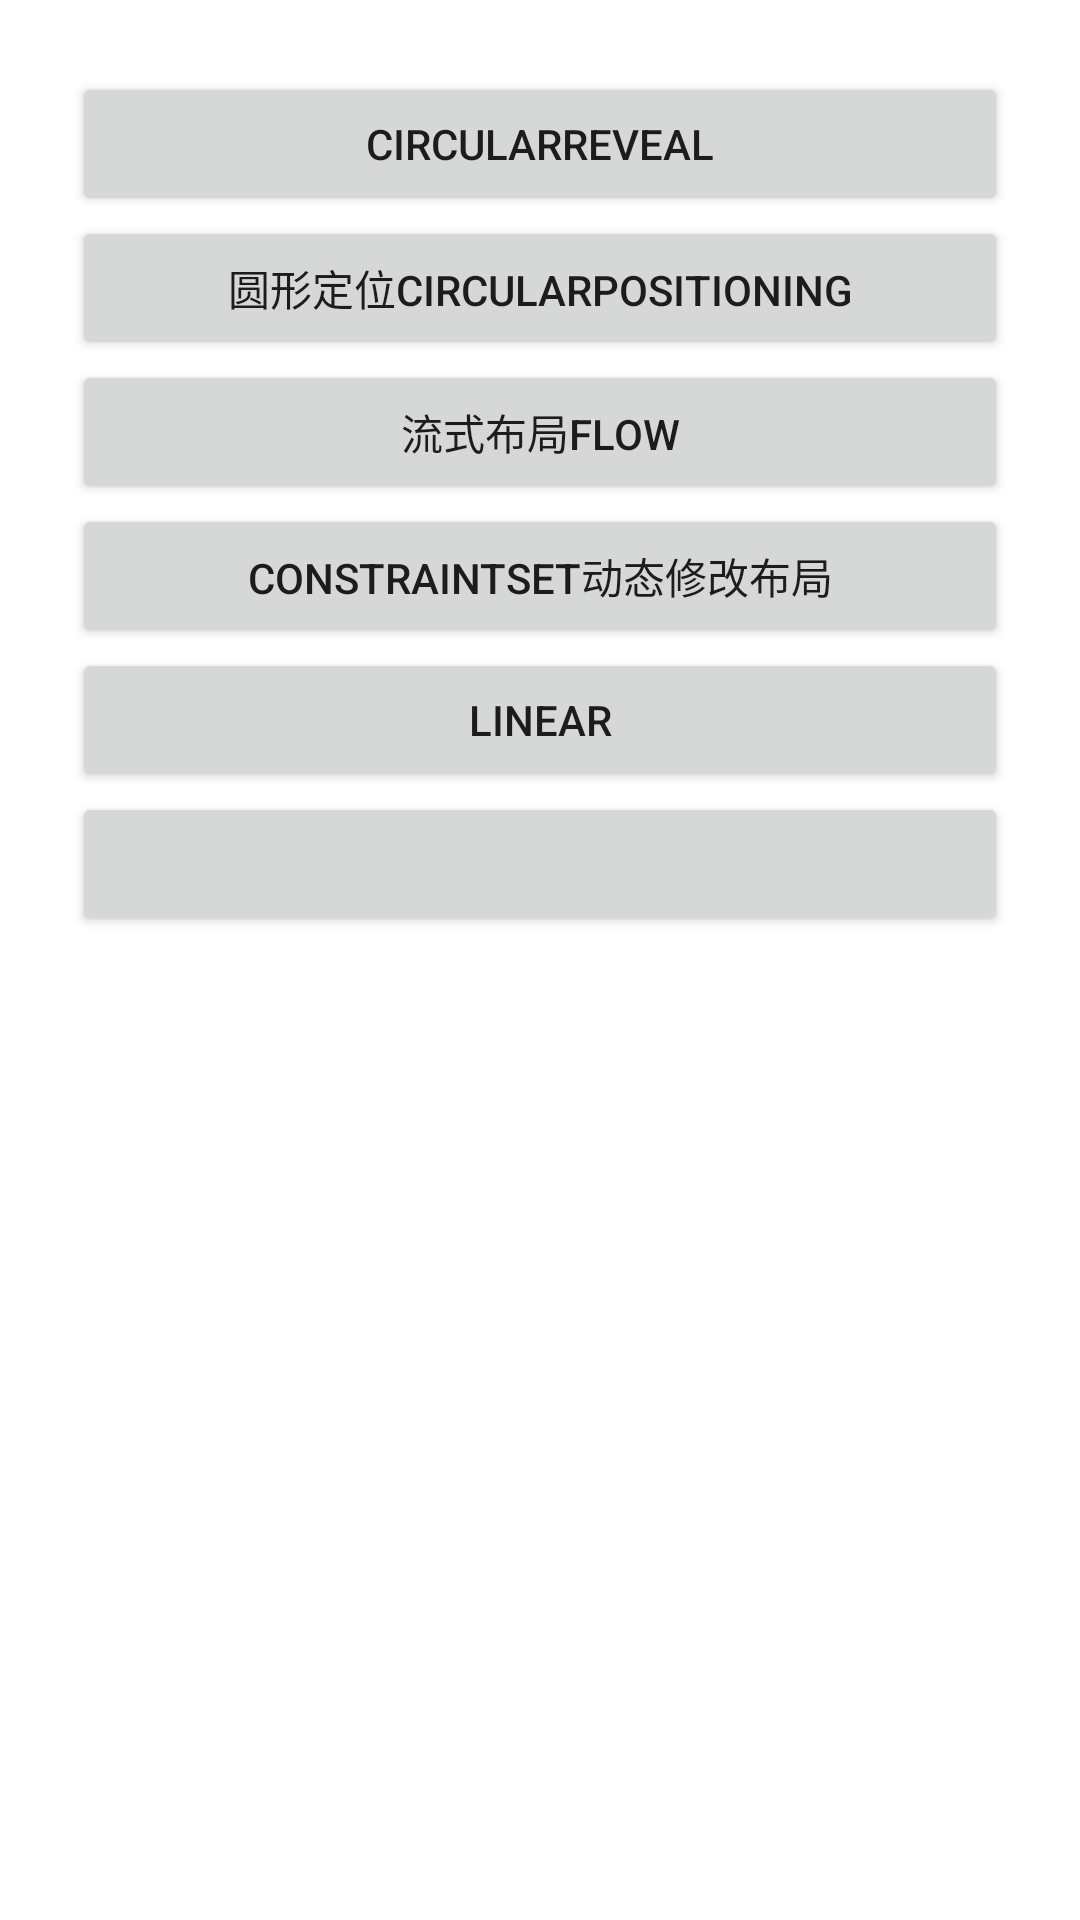

Write the Android layout XML for this screen, with the resource values it uses.
<!-- AndroidManifest.xml: application theme Theme.HenCoderPlusExercise -->
<!-- res/layout/activity_constraint_list.xml -->
<?xml version="1.0" encoding="utf-8"?>
<androidx.core.widget.NestedScrollView xmlns:android="http://schemas.android.com/apk/res/android"
    xmlns:app="http://schemas.android.com/apk/res-auto"
    xmlns:tools="http://schemas.android.com/tools"
    android:layout_width="match_parent"
    android:layout_height="match_parent"
    tools:context=".activity.ConstraintListActivity"
    >

  <LinearLayout
    android:layout_width="match_parent"
    android:layout_height="match_parent"
    android:layout_marginTop="24dp"
    android:layout_marginBottom="24dp"
    android:layout_marginStart="24dp"
    android:layout_marginEnd="24dp"
    android:orientation="vertical">

    <Button
      android:id="@+id/button1"
      android:layout_width="match_parent"
      android:layout_height="wrap_content"
      android:text="CircularReveal" />

    <Button
      android:id="@+id/button2"
      android:layout_width="match_parent"
      android:layout_height="wrap_content"
      android:text="圆形定位CircularPositioning" />

    <Button
      android:id="@+id/button3"
      android:layout_width="match_parent"
      android:layout_height="wrap_content"
      android:text="流式布局Flow" />

    <Button
      android:id="@+id/button4"
      android:layout_width="match_parent"
      android:layout_height="wrap_content"
      android:text="ConstraintSet动态修改布局" />

    <Button
      android:id="@+id/button5"
      android:layout_width="match_parent"
      android:layout_height="wrap_content"
      android:text="Linear" />

    <Button
      android:id="@+id/button6"
      android:layout_width="match_parent"
      android:layout_height="wrap_content"
      android:text="" />

  </LinearLayout>

</androidx.core.widget.NestedScrollView>
<!-- resources referenced by this layout -->
<resources>
  <style name="Theme.HenCoderPlusExercise" parent="Theme.MaterialComponents.DayNight.DarkActionBar">
      
      <item name="colorPrimary">@color/purple_500</item>
      <item name="colorPrimaryVariant">@color/purple_700</item>
      <item name="colorOnPrimary">@color/white</item>
      
      <item name="colorSecondary">@color/teal_200</item>
      <item name="colorSecondaryVariant">@color/teal_700</item>
      <item name="colorOnSecondary">@color/black</item>
      
      <item name="android:statusBarColor" tools:targetApi="l">?attr/colorPrimaryVariant</item>
      
    </style>
  <color name="purple_500">#FF6200EE</color>
  <color name="purple_700">#FF3700B3</color>
  <color name="white">#FFFFFFFF</color>
  <color name="teal_200">#FF03DAC5</color>
  <color name="teal_700">#FF018786</color>
  <color name="black">#FF000000</color>
</resources>
